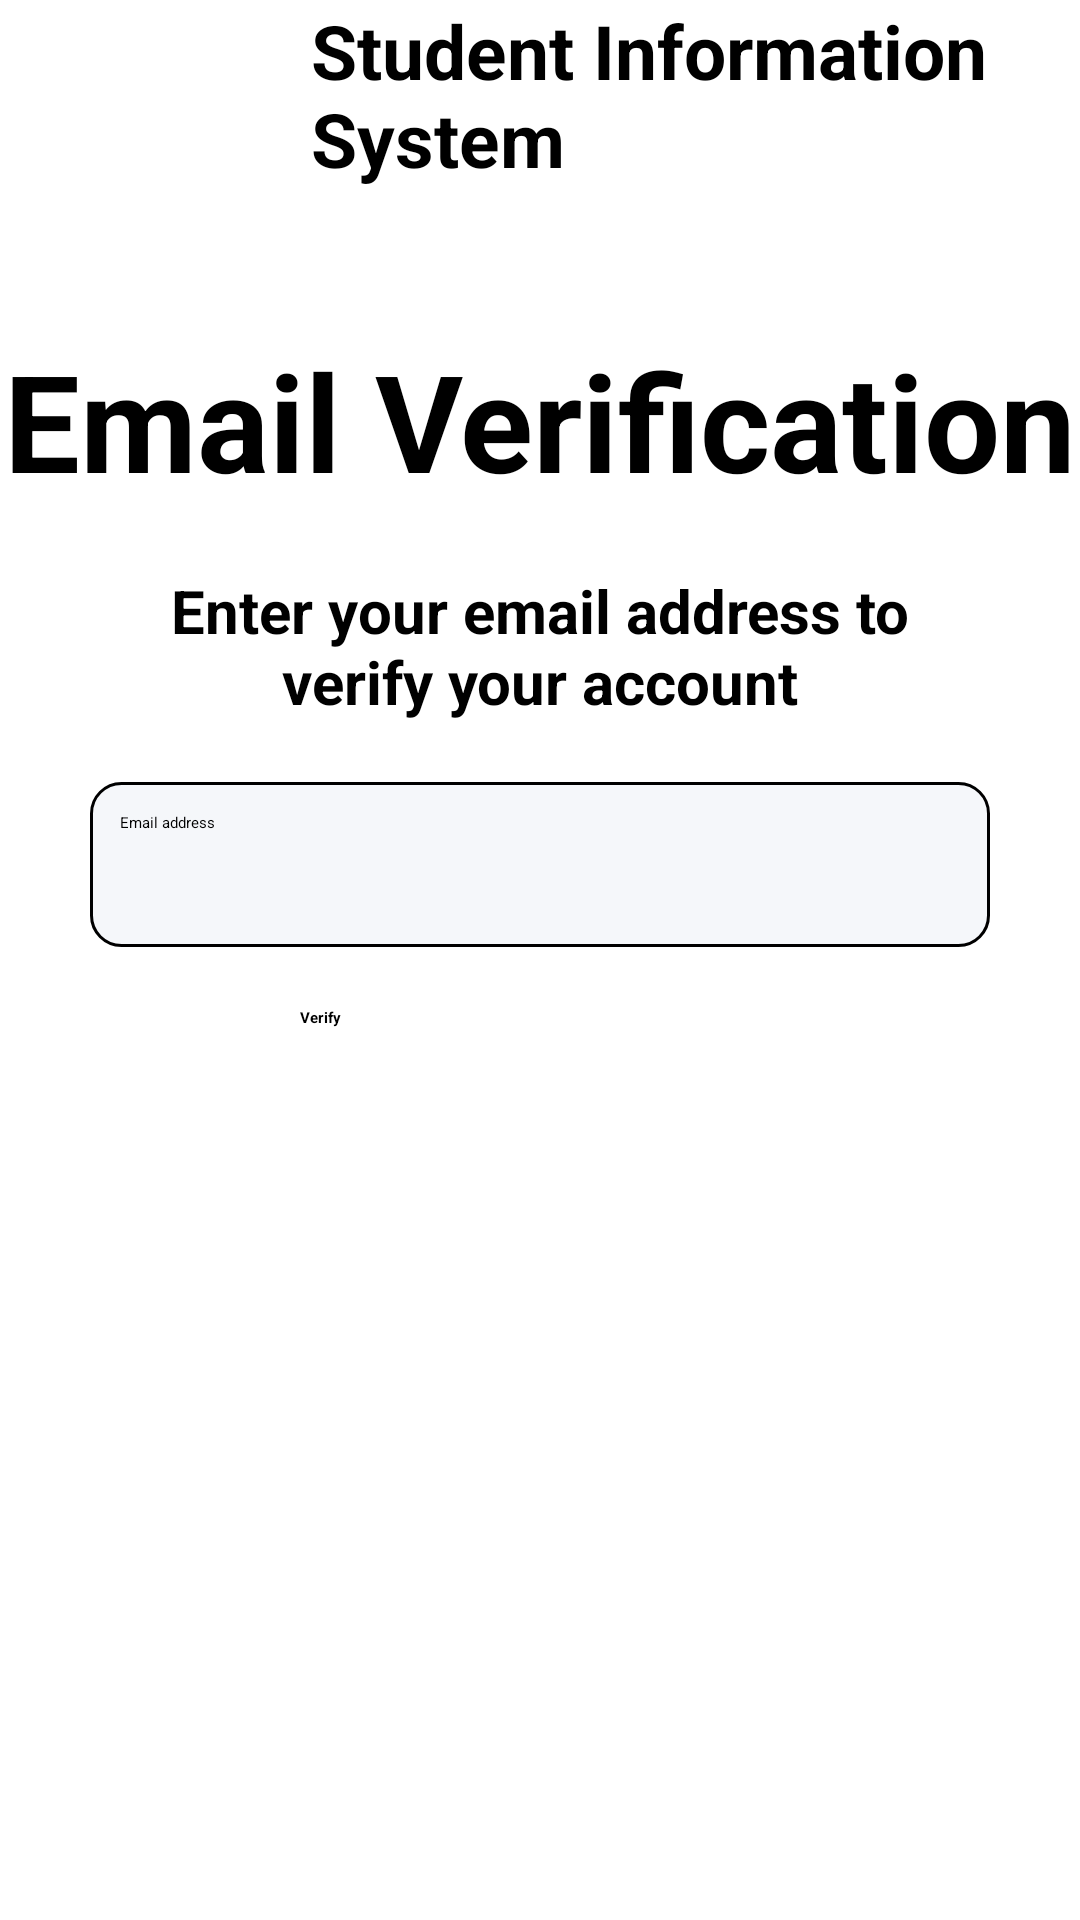

This screen was rendered from an Android layout file. Write that file and the resources it references.
<!-- AndroidManifest.xml: application theme Theme.SIS -->
<!-- res/layout/activity_forgot_password.xml -->
<?xml version="1.0" encoding="utf-8"?>
<androidx.constraintlayout.widget.ConstraintLayout xmlns:android="http://schemas.android.com/apk/res/android"
    xmlns:app="http://schemas.android.com/apk/res-auto"
    xmlns:tools="http://schemas.android.com/tools"
    android:layout_width="match_parent"
    android:layout_height="match_parent"
    tools:context=".mainact.login.ForgotPassword">


    <androidx.constraintlayout.widget.ConstraintLayout
        android:id="@+id/constraintLayout"
        android:layout_width="match_parent"
        android:layout_height="wrap_content"
        app:layout_constraintTop_toTopOf="parent"
        app:layout_constraintStart_toStartOf="parent"
        app:layout_constraintEnd_toEndOf="parent">

        <ImageView
            android:id="@+id/imageView"
            android:layout_width="97dp"
            android:layout_height="84dp"
            app:layout_constraintStart_toStartOf="parent"
            app:layout_constraintTop_toTopOf="parent"
            app:srcCompat="@drawable/logo" />

        <TextView
            android:id="@+id/sis"
            android:layout_width="250dp"
            android:layout_height="wrap_content"
            android:text="Student Information System"
            android:textSize="25sp"
            android:textColor="@color/black"
            android:textStyle="bold"
            app:layout_constraintTop_toTopOf="parent"
            app:layout_constraintEnd_toEndOf="parent"
            app:layout_constraintStart_toEndOf="@id/imageView"/>

    </androidx.constraintlayout.widget.ConstraintLayout>

    <androidx.constraintlayout.widget.ConstraintLayout
        android:layout_width="match_parent"
        android:layout_height="match_parent"
        app:cardCornerRadius="20dp"
        android:layout_marginTop="100dp"
        app:layout_constraintTop_toBottomOf="@id/constraintLayout"
        app:layout_constraintStart_toStartOf="parent"
        app:layout_constraintEnd_toEndOf="parent">

        <TextView
            android:id="@+id/passwordRec"
            android:layout_width="wrap_content"
            android:layout_height="wrap_content"
            app:layout_constraintTop_toTopOf="parent"
            app:layout_constraintStart_toStartOf="parent"
            app:layout_constraintEnd_toEndOf="parent"
            android:layout_marginTop="10dp"
            android:text="Email Verification"
            android:textColor="@color/black"
            android:textSize="45sp"
            android:textStyle="bold"/>

        <TextView
            android:id="@+id/verifyEmail"
            android:layout_width="match_parent"
            android:layout_height="wrap_content"
            android:text="@string/email_address"
            android:textStyle="bold"
            android:textSize="20sp"
            android:gravity="center"
            android:layout_marginTop="20dp"
            android:layout_marginStart="40dp"
            android:layout_marginEnd="40dp"
            app:layout_constraintTop_toBottomOf="@id/passwordRec"
            app:layout_constraintEnd_toEndOf="parent"
            app:layout_constraintStart_toStartOf="parent"/>

        <EditText
            android:id="@+id/emailAddress"
            android:layout_width="match_parent"
            android:layout_height="55dp"
            android:layout_marginTop="20dp"
            android:layout_marginEnd="30dp"
            android:layout_marginStart="30dp"
            android:inputType="textEmailAddress"
            android:hint="Email address"
            android:background="@drawable/border"
            app:layout_constraintTop_toBottomOf="@id/verifyEmail"
            app:layout_constraintEnd_toEndOf="parent"
            app:layout_constraintStart_toStartOf="parent"/>

        <Button
            android:id="@+id/verifyEmailButton"
            android:layout_width="160dp"
            android:layout_height="wrap_content"
            android:layout_marginTop="20dp"
            android:backgroundTint="@color/black"
            app:cornerRadius="15dp"
            android:text="Verify"
            android:textStyle="bold"
            app:layout_constraintTop_toBottomOf="@id/emailAddress"
            app:layout_constraintEnd_toEndOf="parent"
            app:layout_constraintStart_toStartOf="parent"/>


        <androidx.constraintlayout.widget.ConstraintLayout
            android:id="@+id/constraintLayout2"
            android:layout_width="match_parent"
            android:layout_height="wrap_content"
            android:layout_marginTop="20dp"
            android:visibility="invisible"
            app:layout_constraintTop_toBottomOf="@id/verifyEmailButton"
            app:layout_constraintEnd_toEndOf="parent"
            app:layout_constraintStart_toStartOf="parent">

            <TextView
                android:id="@+id/verifyOtpText"
                android:layout_width="match_parent"
                android:layout_height="wrap_content"
                android:text="@string/otp_text"
                android:textStyle="bold"
                android:textSize="20sp"
                android:gravity="center"
                android:layout_marginTop="20dp"
                android:layout_marginStart="40dp"
                android:layout_marginEnd="40dp"
                app:layout_constraintTop_toTopOf="parent"
                app:layout_constraintEnd_toEndOf="parent"
                app:layout_constraintStart_toStartOf="parent"/>

            <com.chaos.view.PinView
                android:id="@+id/otpCode"
                android:layout_width="wrap_content"
                android:layout_height="wrap_content"
                android:textSize="24sp"
                android:textStyle="bold"
                android:cursorVisible="true"
                android:inputType="number"
                app:cursorColor="@color/black"
                app:itemCount="6"
                app:itemHeight="50dp"
                app:itemRadius="10dp"
                app:itemWidth="50dp"
                style="@style/PinWidget.PinView"
                android:itemBackground="#f5f7fa"
                android:layout_marginTop="20dp"
                app:layout_constraintEnd_toEndOf="parent"
                app:layout_constraintStart_toStartOf="parent"
                app:layout_constraintTop_toBottomOf="@id/verifyOtpText"/>

            <Button
                android:id="@+id/verifyOTPButton"
                android:layout_width="240dp"
                android:layout_height="wrap_content"
                android:layout_marginTop="20dp"
                android:backgroundTint="@color/black"
                app:cornerRadius="15dp"
                android:text="Verify OTP"
                android:textStyle="bold"
                app:layout_constraintTop_toBottomOf="@id/otpCode"
                app:layout_constraintEnd_toEndOf="parent"
                app:layout_constraintStart_toStartOf="parent"/>

        </androidx.constraintlayout.widget.ConstraintLayout>


    </androidx.constraintlayout.widget.ConstraintLayout>


</androidx.constraintlayout.widget.ConstraintLayout>
<!-- resources referenced by this layout -->
<resources>
  <color name="black">#FF000000</color>
  <!-- drawable border (drawable) -->
  <?xml version="1.0" encoding="utf-8"?>
  <shape xmlns:android="http://schemas.android.com/apk/res/android"
      android:shape="rectangle">
      <stroke
          android:width="1dp"
          android:color="@color/black" />
      <solid
          android:color="#f5f7fa"
          android:paddingLeft="10dp"
          android:paddingTop="10dp"/>
      <corners android:radius="10dp"/>
      <padding
          android:left="10dp"
          android:top="10dp"
          android:right="10dp"
          android:bottom="10dp" />
  </shape>
  <!-- drawable logo: png bitmap (drawable-v24, 26699 bytes) -->
  <string name="email_address">Enter your email address to verify your account</string>
  <string name="otp_text">Enter the OTP code sent to your email address</string>
  <style name="Theme.SIS" parent="Theme.MaterialComponents.DayNight.NoActionBar">
          
          <item name="colorPrimary">@color/purple_500</item>
          <item name="colorPrimaryVariant">@color/purple_700</item>
          <item name="colorOnPrimary">@color/white</item>
          
          <item name="colorSecondary">@color/teal_200</item>
          <item name="colorSecondaryVariant">@color/teal_700</item>
          <item name="colorOnSecondary">@color/black</item>
          <item name="colorControlActivated">@color/black</item>
  
          
          <item name="colorSwitchThumbNormal">@color/white</item>
          
          <item name="android:statusBarColor">@color/white</item>
          
      </style>
  <color name="purple_500">#FF6200EE</color>
  <color name="purple_700">#FF3700B3</color>
  <color name="white">#FFFFFFFF</color>
  <color name="teal_200">#FF03DAC5</color>
  <color name="teal_700">#FF018786</color>
</resources>
